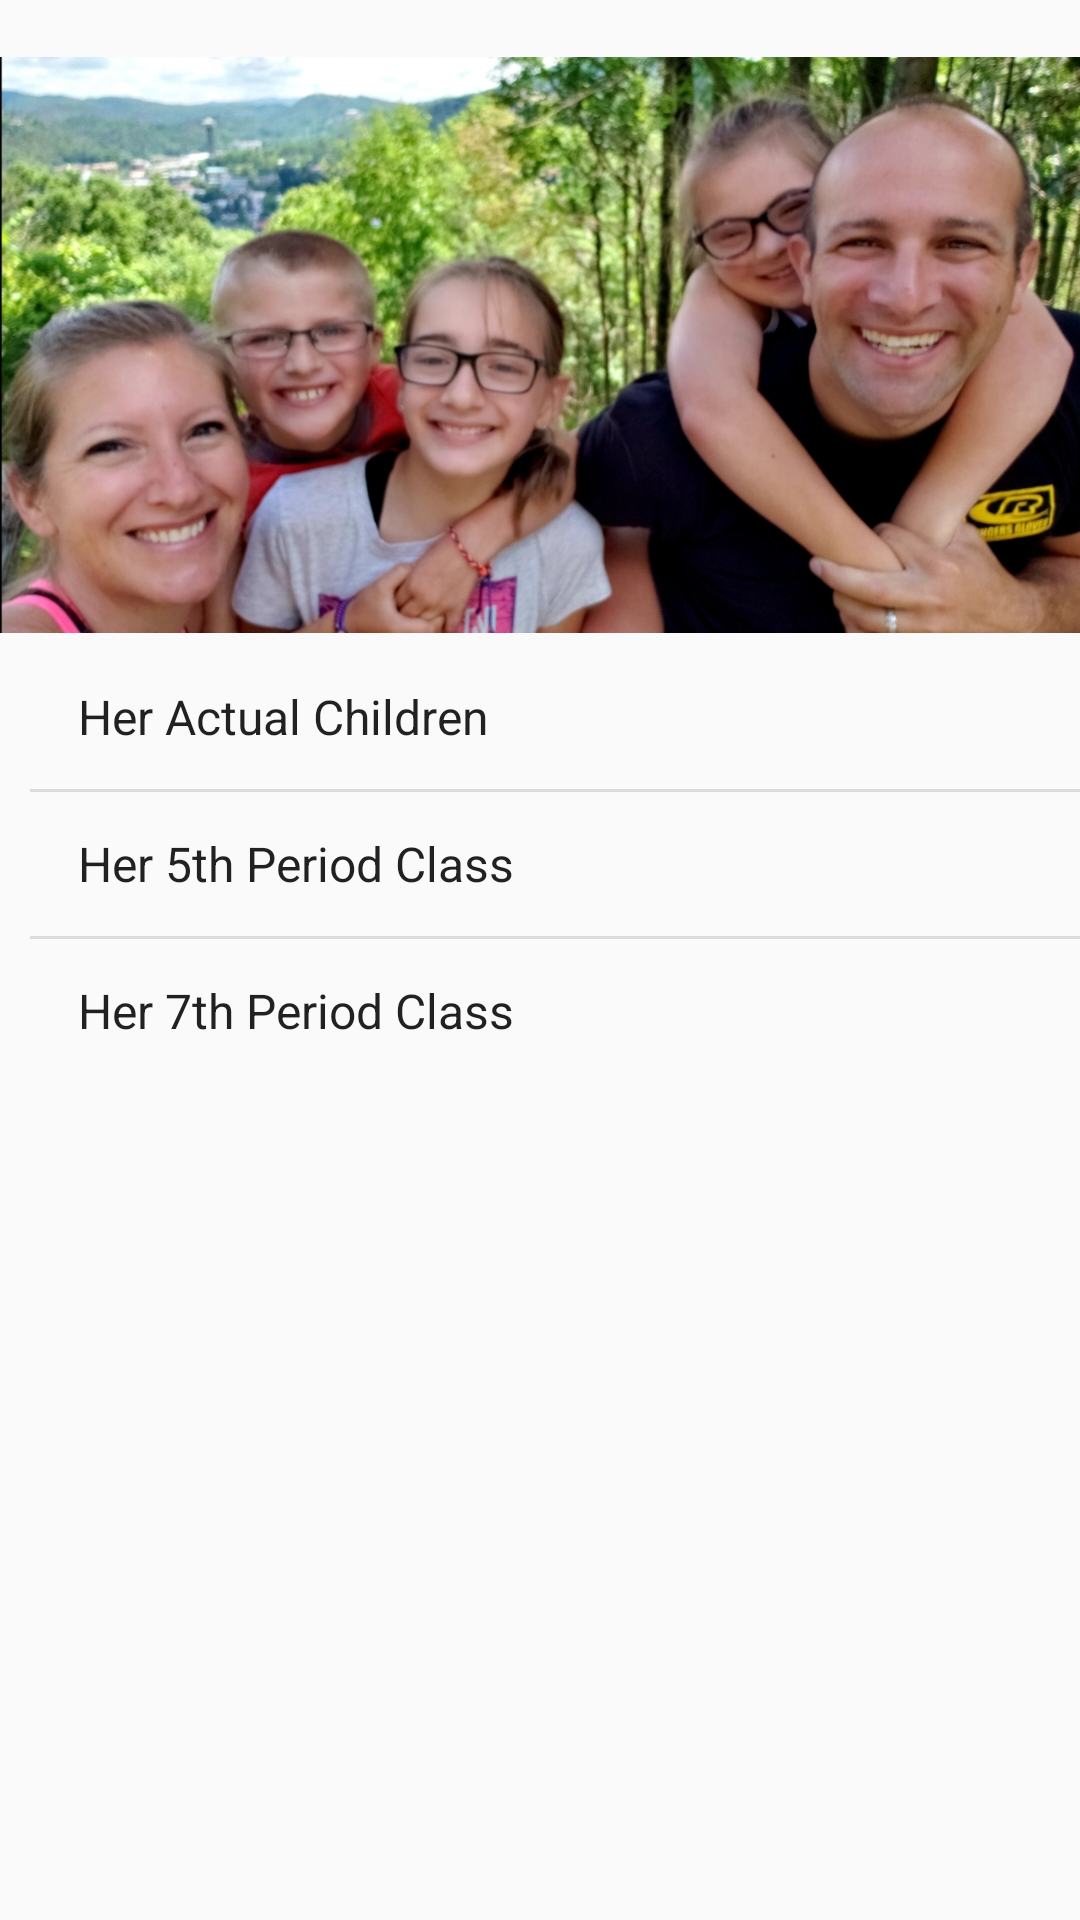

Write the Android layout XML for this screen, with the resource values it uses.
<!-- AndroidManifest.xml: application theme AppTheme -->
<!-- res/layout/activity_main.xml -->
<?xml version="1.0" encoding="utf-8"?>
<LinearLayout xmlns:android="http://schemas.android.com/apk/res/android"
    xmlns:app="http://schemas.android.com/apk/res-auto"
    xmlns:tools="http://schemas.android.com/tools"
    android:layout_width="match_parent"
    android:layout_height="match_parent"
    android:orientation="vertical"
    tools:context=".MainActivity">

    <ImageView
        android:layout_width="match_parent"
        android:layout_height="200dp"
        android:layout_gravity="top"
        android:src="@drawable/dennafam"
        android:layout_marginTop="@dimen/marginTop"/>

    <ListView
        android:id="@+id/list_options"
        android:layout_width="360dp"
        android:layout_height="wrap_content"
        android:entries="@array/options"
        android:layout_marginLeft="10dp"/>


</LinearLayout>
<!-- resources referenced by this layout -->
<resources>
  <string-array name="options">
          <item>Her Actual Children</item>
          <item>Her 5th Period Class</item>
          <item>Her 7th Period Class</item>
      </string-array>
  <dimen name="marginTop">15dp</dimen>
  <!-- drawable dennafam: jpg bitmap (drawable, 641250 bytes) -->
  <style name="AppTheme" parent="Theme.AppCompat.Light.DarkActionBar">
          
          <item name="colorPrimary">@color/colorPrimary</item>
          <item name="colorPrimaryDark">@color/colorPrimaryDark</item>
          <item name="colorAccent">@color/colorAccent</item>
      </style>
  <color name="colorPrimary">#7D52C7</color>
  <color name="colorPrimaryDark">#4D2C86</color>
  <color name="colorAccent">#CED5FA</color>
</resources>
